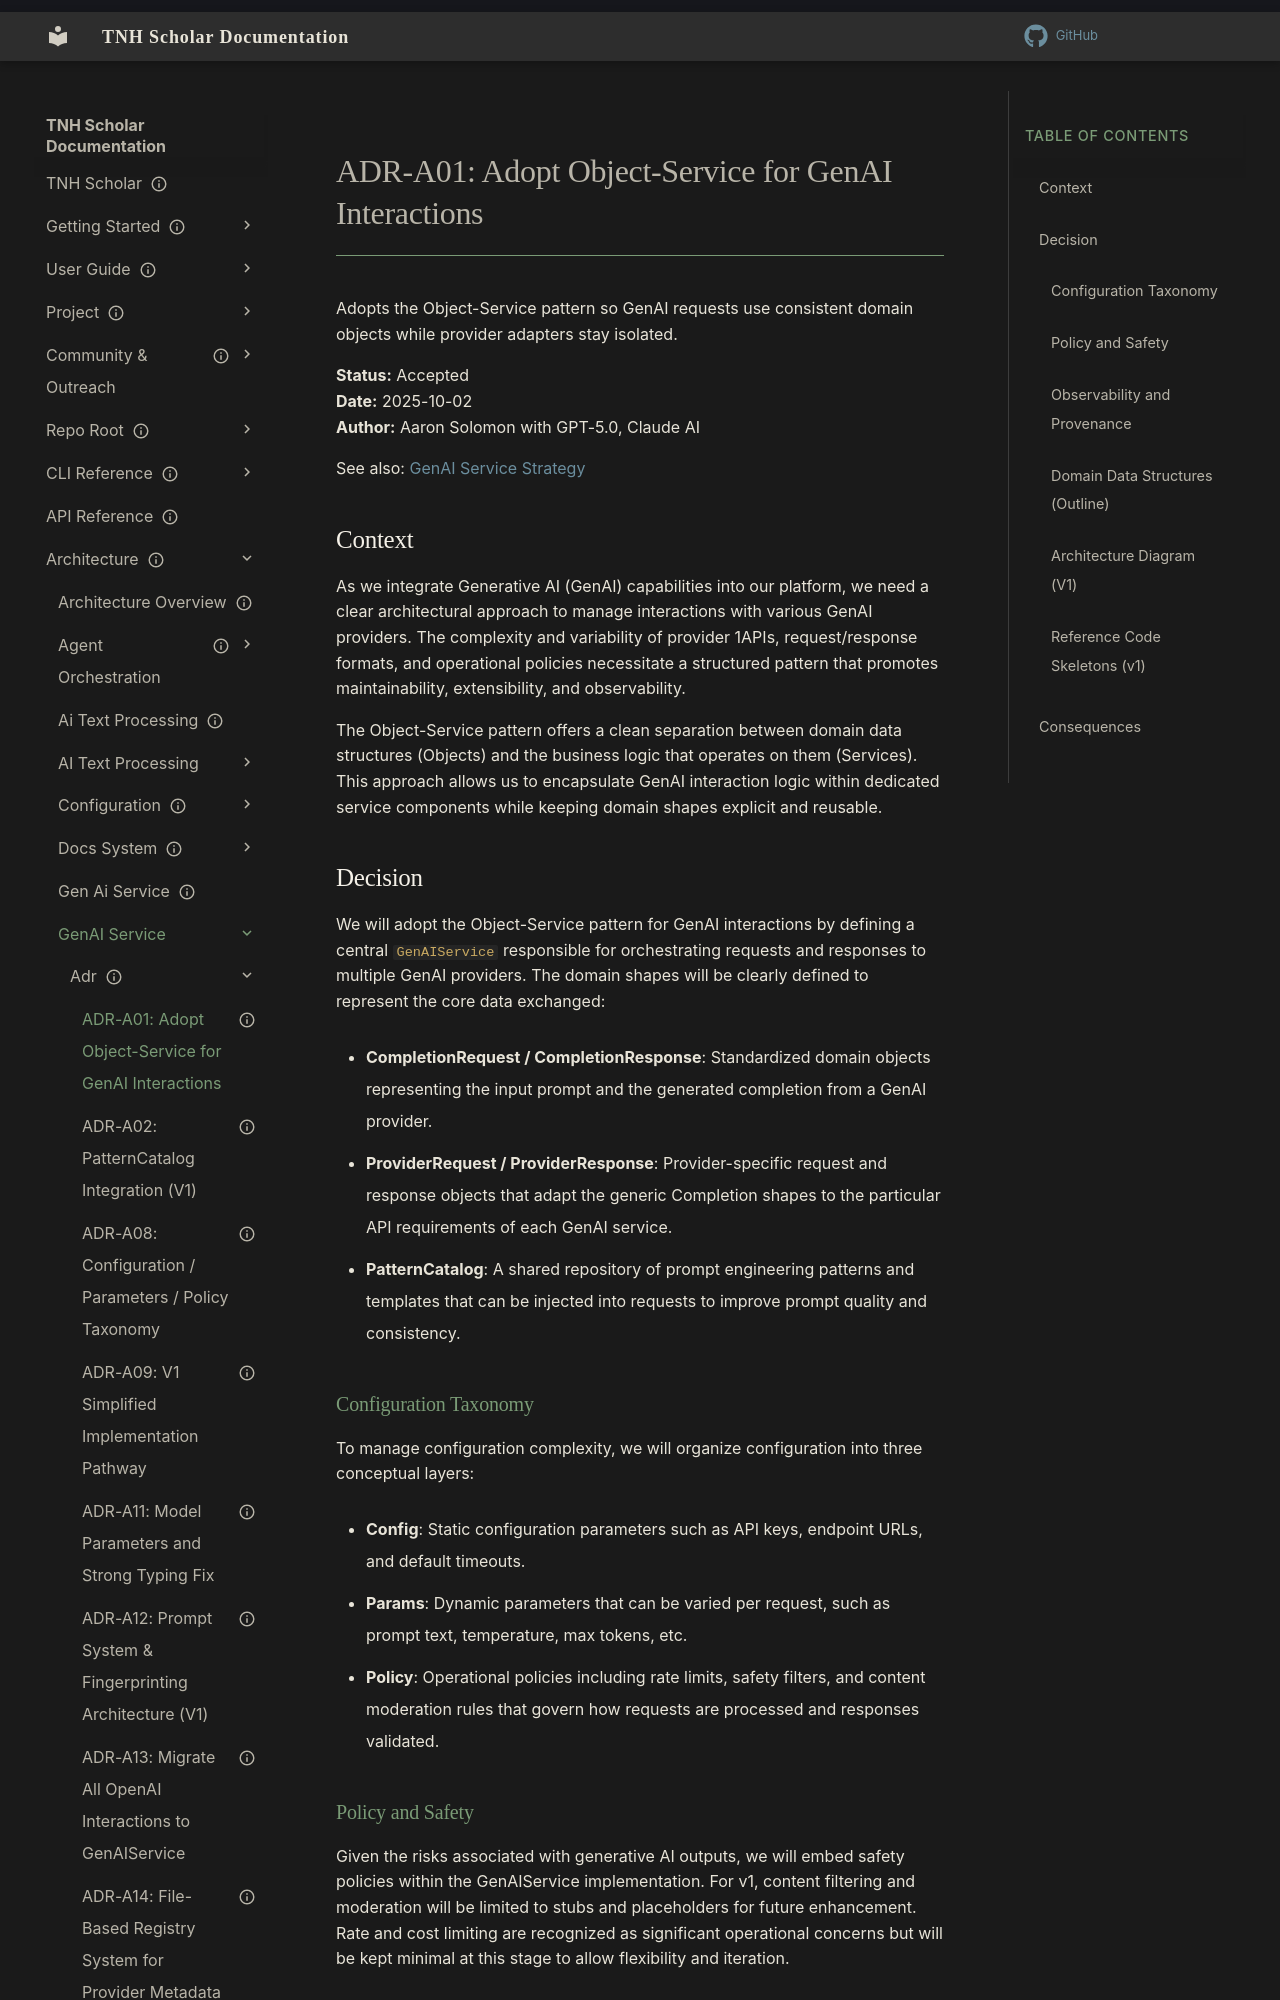

repository: aaronksolomon/tnh-scholar · page: architecture/gen-ai-service/adr/adr-a01-object-service-genai/index.html · generator: mkdocs

---
title: "ADR-A01: Adopt Object-Service for GenAI Interactions"
description: "Standardizes GenAI interactions with an Object-Service pattern that separates domain shapes from provider orchestration."
owner: ""
author: "Aaron Solomon, GPT-5.0, Claude AI"
status: current
created: "2025-11-15"
---
# ADR-A01: Adopt Object-Service for GenAI Interactions

Adopts the Object-Service pattern so GenAI requests use consistent domain objects while provider adapters stay isolated.

**Status:** Accepted  
**Date:** 2025-10-02  
**Author:** Aaron Solomon with GPT-5.0, Claude AI

See also: [GenAI Service Strategy](/architecture/gen-ai-service/design/genai-service-design-strategy.md)

## Context

As we integrate Generative AI (GenAI) capabilities into our platform, we need a clear architectural approach to manage interactions with various GenAI providers. The complexity and variability of provider 1APIs, request/response formats, and operational policies necessitate a structured pattern that promotes maintainability, extensibility, and observability.

The Object-Service pattern offers a clean separation between domain data structures (Objects) and the business logic that operates on them (Services). This approach allows us to encapsulate GenAI interaction logic within dedicated service components while keeping domain shapes explicit and reusable.

## Decision

We will adopt the Object-Service pattern for GenAI interactions by defining a central `GenAIService` responsible for orchestrating requests and responses to multiple GenAI providers. The domain shapes will be clearly defined to represent the core data exchanged:

- **CompletionRequest / CompletionResponse**: Standardized domain objects representing the input prompt and the generated completion from a GenAI provider.

- **ProviderRequest / ProviderResponse**: Provider-specific request and response objects that adapt the generic Completion shapes to the particular API requirements of each GenAI service.

- **PatternCatalog**: A shared repository of prompt engineering patterns and templates that can be injected into requests to improve prompt quality and consistency.

### Configuration Taxonomy

To manage configuration complexity, we will organize configuration into three conceptual layers:

- **Config**: Static configuration parameters such as API keys, endpoint URLs, and default timeouts.

- **Params**: Dynamic parameters that can be varied per request, such as prompt text, temperature, max tokens, etc.

- **Policy**: Operational policies including rate limits, safety filters, and content moderation rules that govern how requests are processed and responses validated.

### Policy and Safety

Given the risks associated with generative AI outputs, we will embed safety policies within the GenAIService implementation. For v1, content filtering and moderation will be limited to stubs and placeholders for future enhancement. Rate and cost limiting are recognized as significant operational concerns but will be kept minimal at this stage to allow flexibility and iteration.
